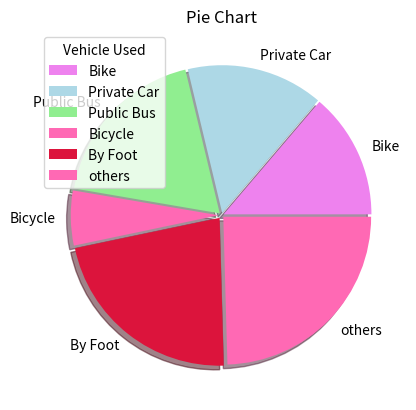

Here is the Python script that generated this plot:
import matplotlib.pyplot as pt
import numpy as np

data = np.array([23, 25, 31, 10, 37, 41])
color=np.array(['violet', 'lightblue', 'lightgreen', 'hotpink', 'crimson', 'hotpink'])
wedges = np.array([0.014, 0.015, 0.018, 0.021, 0.023, 0.015])
label = np.array(['Bike', 'Private Car', 'Public Bus','Bicycle','By Foot', 'others'])
pt.pie(data, explode=wedges, colors=color, startangle=0, shadow=True, labels=label)
pt.title('Pie Chart')
pt.legend(title='Vehicle Used', loc='upper left')
pt.savefig('pie.jpg', dpi=1200)
pt.show()